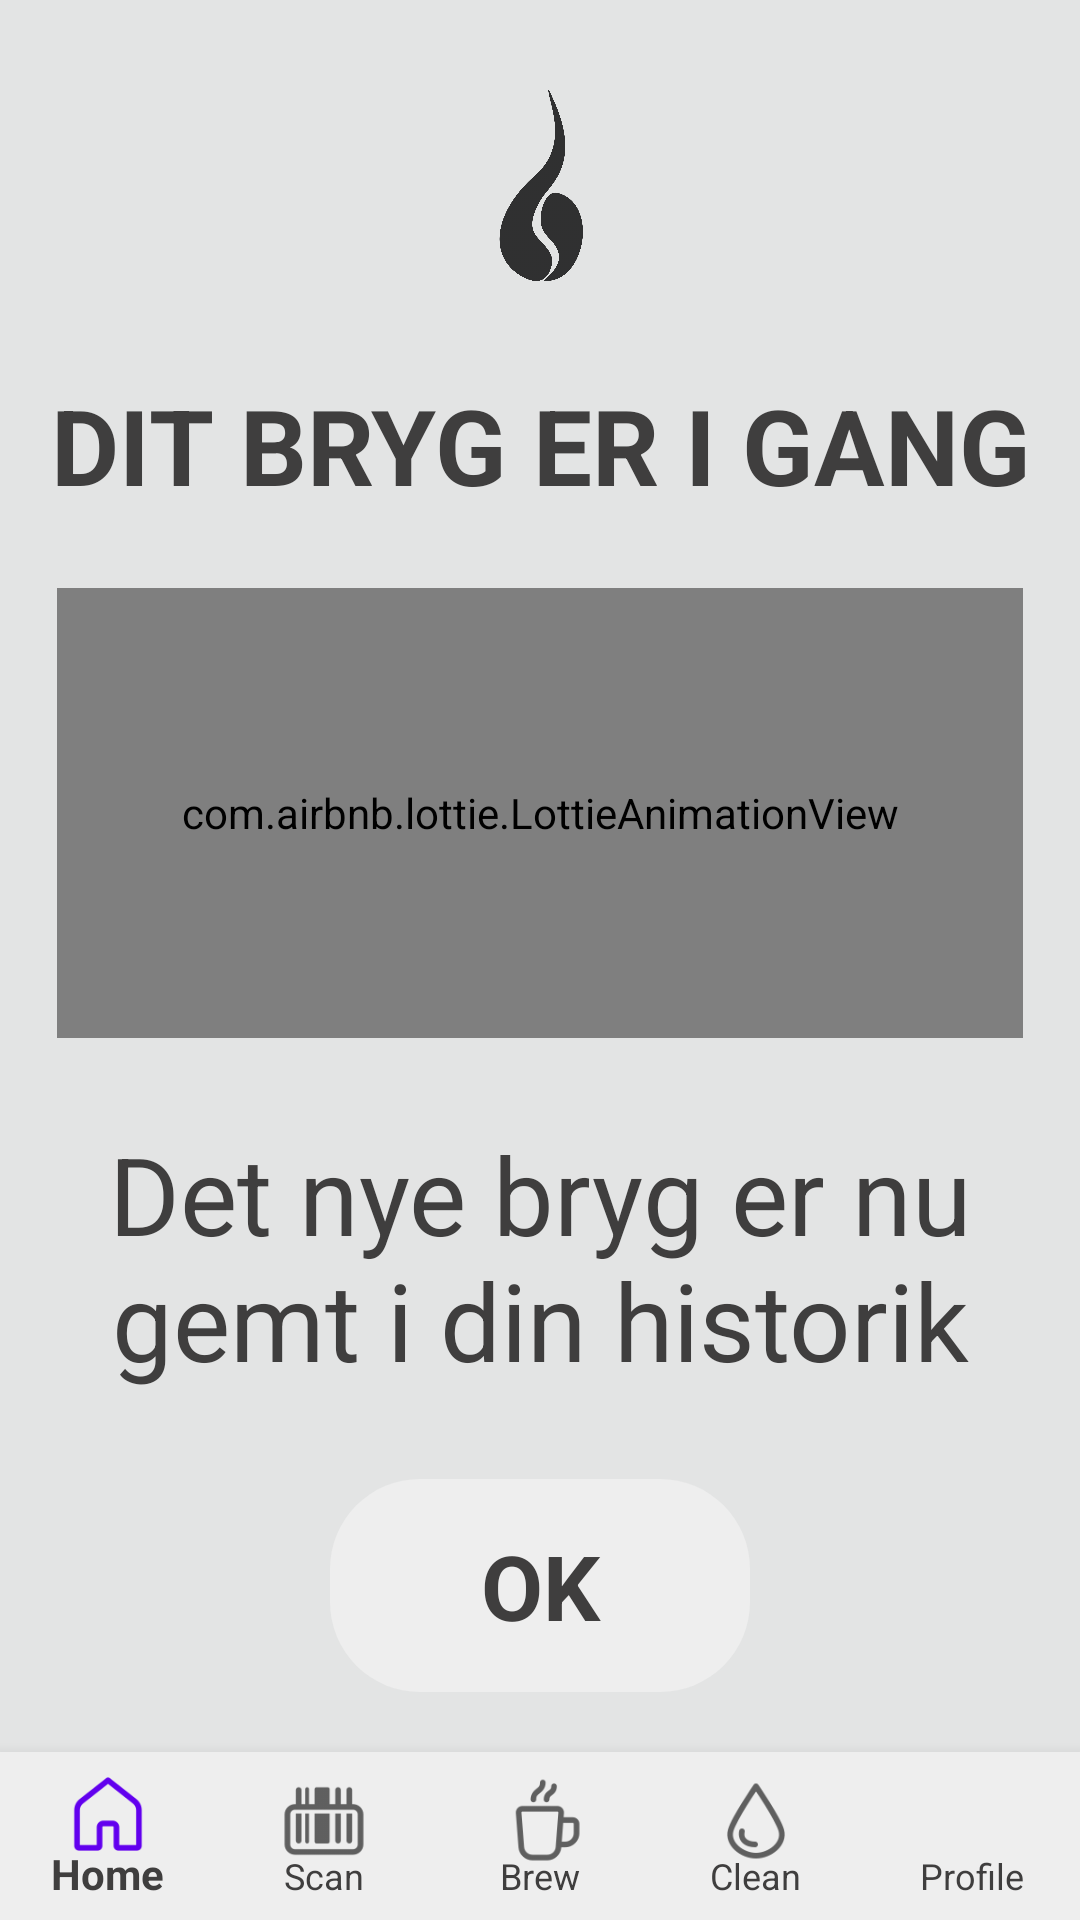

Reconstruct the res/layout file that produces this screen, plus the resources it refers to.
<!-- AndroidManifest.xml: application theme AppTheme -->
<!-- res/layout/activity_brew_started.xml -->
<?xml version="1.0" encoding="utf-8"?>
<androidx.constraintlayout.widget.ConstraintLayout xmlns:android="http://schemas.android.com/apk/res/android"
    xmlns:app="http://schemas.android.com/apk/res-auto"
    xmlns:tools="http://schemas.android.com/tools"
    android:id="@+id/animation"
    android:layout_width="match_parent"
    android:layout_height="match_parent"
    tools:context=".CreateNewBrew.BrewStartedActivity">

    <TextView
        android:id="@+id/finalIntroTextView3"
        android:layout_width="359dp"
        android:layout_height="98dp"
        android:layout_marginBottom="25dp"
        android:gravity="center"
        android:text="Det nye bryg er nu gemt i din historik"
        android:textAlignment="center"
        android:textSize="36sp"
        app:layout_constraintBottom_toTopOf="@+id/okButton"
        app:layout_constraintEnd_toEndOf="parent"
        app:layout_constraintStart_toStartOf="parent" />

    <Button
        android:id="@+id/okButton"
        android:layout_width="140dp"
        android:layout_height="71dp"
        android:layout_marginBottom="20dp"
        android:background="@drawable/rounded_square"
        android:backgroundTint="@color/Highlight"
        android:onClick="okPushed"
        android:text="OK"
        android:textAppearance="@style/TextAppearance.AppCompat.Body2"
        android:textSize="30sp"
        android:textStyle="bold"
        app:layout_constraintBottom_toTopOf="@+id/bottom_navigationbar"
        app:layout_constraintEnd_toEndOf="parent"
        app:layout_constraintStart_toStartOf="parent" />

    <TextView
        android:id="@+id/infoTextView1"
        android:layout_width="0dp"
        android:layout_height="wrap_content"
        android:layout_marginTop="30dp"
        android:gravity="center"
        android:text="DIT BRYG ER I GANG"
        android:textAlignment="center"
        android:textSize="35sp"
        android:textStyle="bold"
        app:layout_constraintEnd_toEndOf="parent"
        app:layout_constraintStart_toStartOf="parent"
        app:layout_constraintTop_toBottomOf="@+id/brewStartedImageView2" />

    <com.google.android.material.bottomnavigation.BottomNavigationView
        android:id="@+id/bottom_navigationbar"
        android:layout_width="match_parent"
        android:layout_height="wrap_content"
        android:layout_alignParentBottom="true"
        app:itemBackground="@color/Highlight"
        app:itemIconSize="30dp"
        app:labelVisibilityMode="labeled"
        app:layout_constraintBottom_toBottomOf="parent"
        app:layout_constraintEnd_toEndOf="parent"
        app:layout_constraintStart_toStartOf="parent"
        app:menu="@menu/bottom_navigation" />

    <ImageView
        android:id="@+id/brewStartedImageView2"
        android:layout_width="65dp"
        android:layout_height="65dp"
        android:layout_marginTop="30dp"
        android:alpha=".8"
        app:layout_constraintEnd_toEndOf="parent"
        app:layout_constraintStart_toStartOf="parent"
        app:layout_constraintTop_toTopOf="parent"
        app:srcCompat="@drawable/big_logo" />

    <com.airbnb.lottie.LottieAnimationView
        android:id="@+id/watch_animation"
        android:layout_width="322dp"
        android:layout_height="150dp"
        android:scaleType="centerInside"
        app:layout_constraintBottom_toTopOf="@+id/finalIntroTextView3"
        app:layout_constraintEnd_toEndOf="parent"
        app:layout_constraintHorizontal_bias="0.5"
        app:layout_constraintStart_toStartOf="parent"
        app:layout_constraintTop_toBottomOf="@+id/infoTextView1"
        app:lottie_autoPlay="true"
        app:lottie_loop="true"
        app:lottie_rawRes="@raw/coffeebeananimation"
        app:lottie_speed="1" />


</androidx.constraintlayout.widget.ConstraintLayout>
<!-- resources referenced by this layout -->
<resources>
  <color name="Highlight">#EEEEEE</color>
  <!-- drawable big_logo: png bitmap (drawable, 81807 bytes) -->
  <!-- drawable rounded_square (drawable) -->
  <?xml version="1.0" encoding="utf-8"?>
  <shape xmlns:android="http://schemas.android.com/apk/res/android" >
  
      <padding
          android:left="1dip"
          android:right="1dip"
          android:top="1dip"
          android:bottom="1dip"
          />
      <corners
          android:bottomLeftRadius="30dp"
          android:bottomRightRadius="30dp"
          android:topLeftRadius="30dp"
          android:topRightRadius="30dp" />
  </shape>
  <style name="AppTheme" parent="Theme.AppCompat.Light.NoActionBar">
          
          <item name="colorPrimary">@color/colorPrimary</item>
          <item name="colorPrimaryDark">@color/TextColor</item>
          <item name="colorAccent">@color/colorAccent</item>
          <item name="fontFamily">@font/rokkitt</item>
          <item name="android:textColor">@color/TextColor</item>
          <item name="android:colorBackground">@color/BackgroundGrey</item>
  
      </style>
  <color name="colorPrimary">#6200EE</color>
  <color name="TextColor">#3F3E3E</color>
  <color name="colorAccent">#03DAC5</color>
  <color name="BackgroundGrey">#E3E4E4</color>
</resources>
